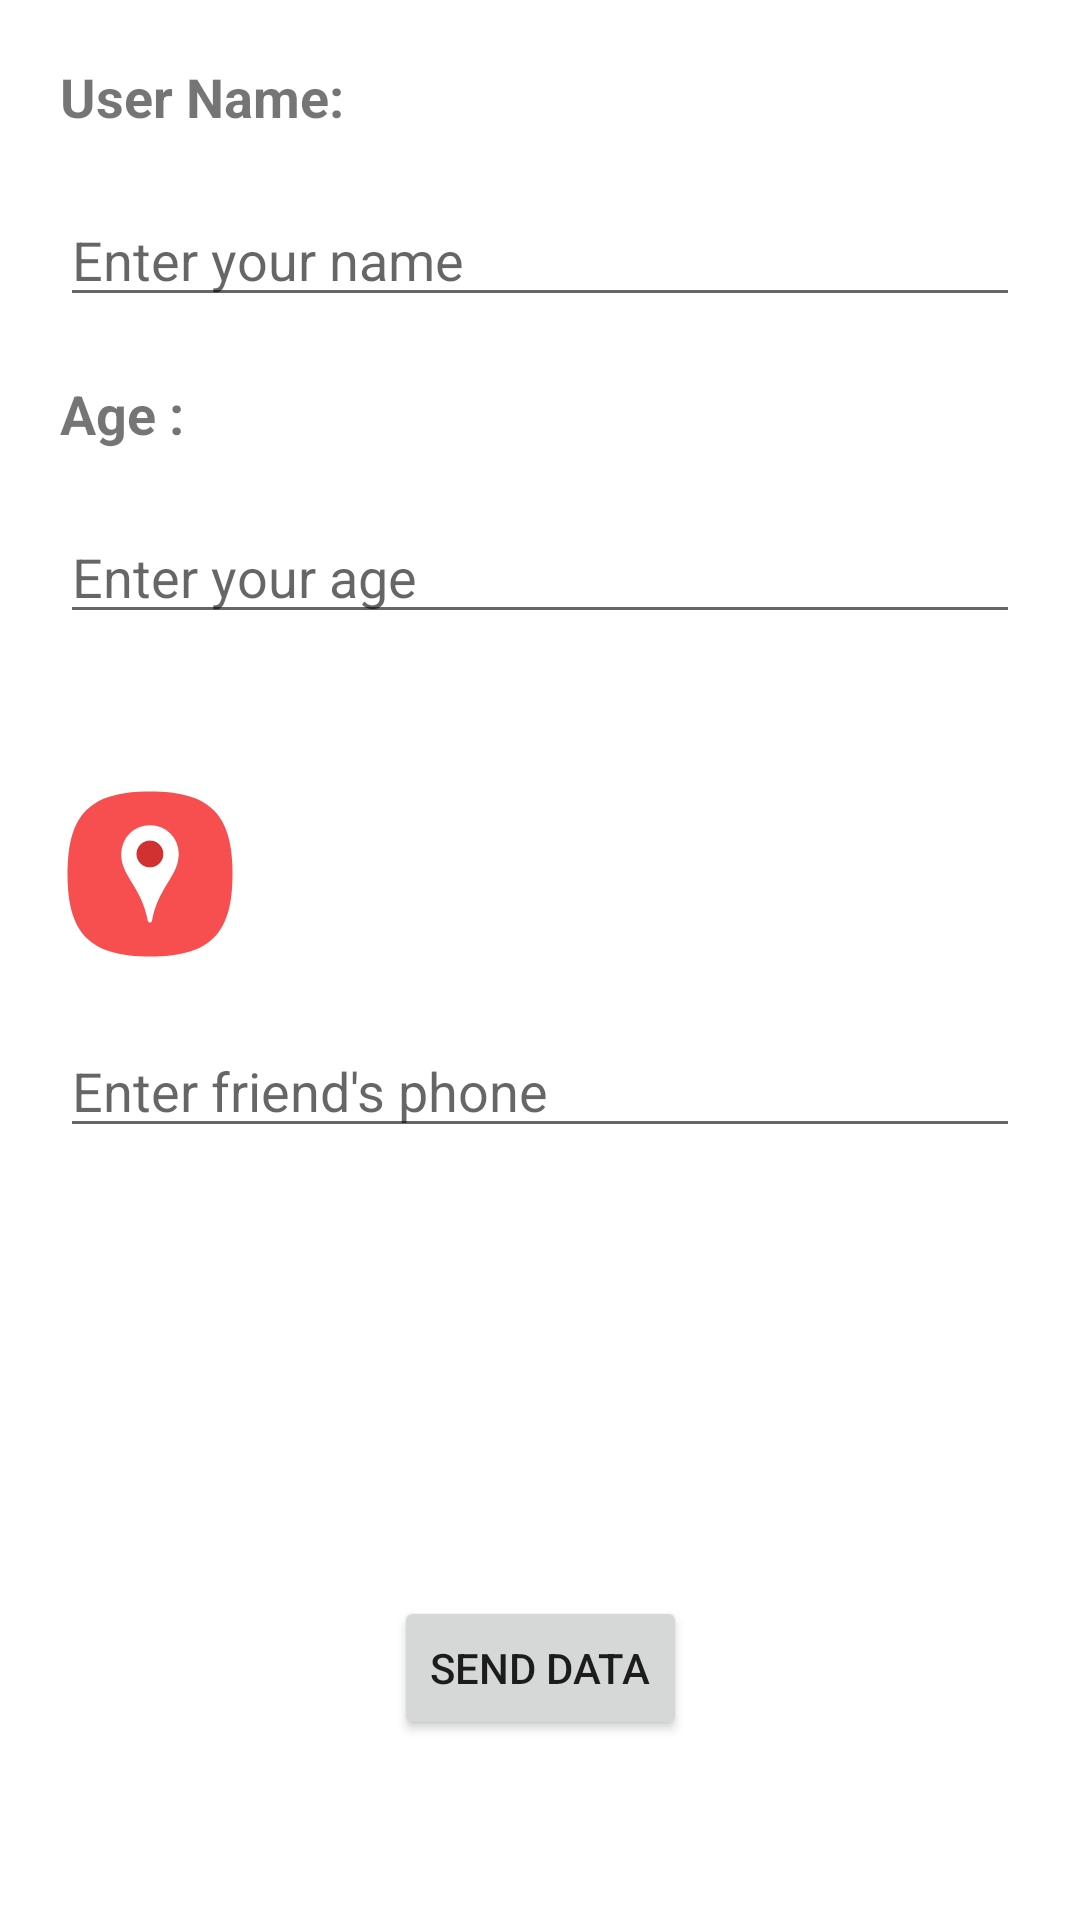

Write the Android layout XML for this screen, with the resource values it uses.
<!-- AndroidManifest.xml: application theme MaterialCoBridgeTheme -->
<!-- res/layout/activity_starting.xml -->
<?xml version="1.0" encoding="utf-8"?>
<androidx.constraintlayout.widget.ConstraintLayout xmlns:android="http://schemas.android.com/apk/res/android"
    xmlns:app="http://schemas.android.com/apk/res-auto"
    xmlns:tools="http://schemas.android.com/tools"
    android:id="@+id/main"
    android:layout_width="match_parent"
    android:layout_height="match_parent"
    android:padding="20dp"
    android:background="@color/white"
    tools:context=".excercise.seight.intents.StartingActivity">
    <TextView
        android:textStyle="bold"
        android:textSize="18sp"
        android:id="@+id/label_username"
        app:layout_constraintStart_toStartOf="parent"
        app:layout_constraintTop_toTopOf="parent"
        android:layout_width="match_parent"
        android:layout_height="wrap_content"
        android:text="User Name:"/>
    <EditText
        android:hint="@string/enter_your_name"
        android:id="@+id/nameEditText"
        android:layout_marginTop="20dp"
        app:layout_constraintTop_toBottomOf="@+id/label_username"
        app:layout_constraintStart_toStartOf="parent"
        app:layout_constraintEnd_toEndOf="parent"
        android:layout_width="match_parent"
        android:layout_height="wrap_content"/>
    <TextView
        android:textStyle="bold"
        android:textSize="18sp"
        android:id="@+id/label_age"
        android:layout_marginTop="20dp"
        app:layout_constraintStart_toStartOf="parent"
        app:layout_constraintTop_toBottomOf="@+id/nameEditText"
        android:layout_width="match_parent"
        android:layout_height="wrap_content"
        android:text="@string/age_label"/>
    <EditText
        android:hint="@string/enter_your_age"
        android:id="@+id/ageEditText"
        android:layout_marginTop="20dp"
        app:layout_constraintTop_toBottomOf="@+id/label_age"
        app:layout_constraintStart_toStartOf="parent"
        app:layout_constraintEnd_toEndOf="parent"
        android:layout_width="match_parent"
        android:layout_height="wrap_content"/>
    <Button
        android:id="@+id/btn_send_data"
        android:layout_marginBottom="40dp"
        app:layout_constraintEnd_toEndOf="@id/nameEditText"
        app:layout_constraintStart_toStartOf="@+id/nameEditText"
        app:layout_constraintBottom_toBottomOf="parent"
        android:text="@string/send_data"
        android:layout_width="wrap_content"
        android:layout_height="wrap_content"/>
    <androidx.constraintlayout.widget.ConstraintLayout
        android:id="@+id/mapLauncher"
        android:layout_width="60dp"
        android:layout_height="60dp"
        android:layout_marginTop="50dp"
        android:background="@drawable/ic_map_launcher_custom"
        app:layout_constraintTop_toBottomOf="@+id/ageEditText"
        app:layout_constraintStart_toStartOf="@+id/ageEditText"/>
    <EditText
        android:id="@+id/friendEditPhone"
        app:layout_constraintTop_toBottomOf="@+id/mapLauncher"
        app:layout_constraintStart_toStartOf="parent"
        app:layout_constraintEnd_toEndOf="parent"
        android:layout_marginTop="20dp"
        android:hint="Enter friend's phone"
        android:layout_width="match_parent"
        android:layout_height="wrap_content"/>

    <androidx.constraintlayout.widget.ConstraintLayout
        android:id="@+id/callIntentLauncher"
        app:layout_constraintTop_toBottomOf="@id/friendEditPhone"
        app:layout_constraintStart_toStartOf="parent"
        android:layout_marginTop="20dp"
        app:layout_constraintEnd_toEndOf="parent"
        android:layout_marginStart="25dp"
        android:layout_width="60dp"
        android:layout_height="60dp"
        android:background="@drawable/call_green_background">
        <ImageView
            android:src="@drawable/ic_call_phone"
            app:layout_constraintBottom_toBottomOf="parent"
            app:layout_constraintTop_toTopOf="parent"
            app:layout_constraintEnd_toEndOf="parent"
            app:layout_constraintStart_toStartOf="parent"
            android:layout_width="45dp"
            android:layout_height="45dp"/>
    </androidx.constraintlayout.widget.ConstraintLayout>
    <androidx.constraintlayout.widget.ConstraintLayout
        android:id="@+id/smsIntentLauncher"
        app:layout_constraintTop_toBottomOf="@id/callIntentLauncher"
        app:layout_constraintStart_toStartOf="parent"
        android:layout_marginTop="20dp"
        app:layout_constraintEnd_toEndOf="parent"
        android:layout_marginStart="25dp"
        android:layout_width="60dp"
        android:layout_height="60dp"
        android:background="@drawable/sms_white_shape">
        <ImageView
            android:src="@drawable/ic_sms_messaging"
            app:layout_constraintBottom_toBottomOf="parent"
            app:layout_constraintTop_toTopOf="parent"
            app:layout_constraintEnd_toEndOf="parent"
            app:layout_constraintStart_toStartOf="parent"
            android:layout_width="45dp"
            android:layout_height="45dp"/>
    </androidx.constraintlayout.widget.ConstraintLayout>

</androidx.constraintlayout.widget.ConstraintLayout>
<!-- resources referenced by this layout -->
<resources>
  <color name="white">#FFFFFFFF</color>
  <!-- drawable ic_call_phone (drawable) -->
  <vector xmlns:android="http://schemas.android.com/apk/res/android"
      android:width="96dp"
      android:height="96dp"
      android:viewportWidth="96"
      android:viewportHeight="96">
    <path
        android:fillColor="@color/white"
        android:pathData="M69,70.7c-1.2,1.1 -2.6,1.8 -4.2,2.1c0,0 0,0 0,0c0,0 0,0 0,0c-0.3,0.1 -0.7,0.1 -1,0.1c-0.1,0 -0.3,0 -0.6,0c0,0 0,0 0,0l-0.5,0c-9.4,0.3 -18.5,-3.1 -25.6,-9.8c-7.9,-7.4 -12.6,-18.1 -13,-29.3c0,-0.3 0,-0.6 0,-0.8c0,0 0,0 0,0c0,0 0,0 0,0c0,-0.1 0,-0.2 0,-0.3c0,-0.3 0,-0.6 0,-1c0,0 0,-0.1 0,-0.1c0.3,-4.8 3.9,-8.5 8.3,-8.6c0.6,0 1.2,0 1.7,0.1c0.8,0.2 1.6,0.5 2.4,0.9L39,38.6c-1.3,1.6 -3.1,2.7 -5,3c0,0 0,0 -0.1,0c0,0 0,0 -0.1,0c0,0 -0.1,0 -0.1,0.1c-0.1,0 -0.1,0.1 -0.2,0.1c-0.1,0 -0.1,0.1 -0.1,0.1c0,0 -0.1,0.1 -0.1,0.1c0,0.1 -0.1,0.1 -0.1,0.2c0,0.1 0,0.1 -0.1,0.2c0,0.1 0,0.1 0,0.2c0,0 0,0.1 0,0.1c0,0 0,0 0,0.1c0,0 0,0 0,0.1C36.4,53 44,60.7 53.6,63.5c0,0 0.1,0 0.1,0c0,0 0,0 0.1,0c0,0 0.1,0 0.1,0c0,0 0,0 0,0c0,0 0,0 0,0c0,0 0,0 0,0c0,0 0,0 0,0c0.1,0 0.2,0 0.3,-0.1c0,0 0.1,0 0.1,-0.1c0.1,0 0.1,-0.1 0.2,-0.1c0,0 0.1,-0.1 0.1,-0.1c0,-0.1 0.1,-0.1 0.1,-0.2c0,0 0,-0.1 0.1,-0.1c0,0 0,-0.1 0,-0.1c0,0 0,-0.1 0,-0.1c0,0 0,-0.1 0,-0.1c0.2,-2.1 1.1,-4.1 2.5,-5.7l13.5,1.9c0.4,0.7 0.7,1.5 0.9,2.3c0,0 0,0.1 0,0.1c0.1,0.4 0.2,0.9 0.2,1.3c0,0.2 0,0.4 0,0.6C72.1,66.2 70.9,68.9 69,70.7z"/>
  </vector>
  <!-- drawable ic_map_launcher_custom (drawable) -->
  <vector xmlns:android="http://schemas.android.com/apk/res/android"
      android:width="24dp"
      android:height="24dp"
      android:viewportWidth="24"
      android:viewportHeight="24">
    <path
        android:pathData="M1,12C1,4 4,1 12,1S23,4 23,12 20,23 12,23 1,20 1,12"
        android:fillColor="#f74f4f"/>
    <path
        android:pathData="M15.84,9.33a3.84,3.84 0,0 0,-7.68 0,1.34 1.34,0 0,0 0,0.2c0.12,2.84 2.69,4.18 3.56,8.73a0.28,0.28 0,0 0,0.54 0c0.87,-4.55 3.44,-5.89 3.56,-8.73A1.34,1.34 0,0 0,15.84 9.33Z"
        android:fillColor="#fff"/>
    <path
        android:pathData="M12,7.54a1.79,1.79 0,1 1,-1.8 1.79A1.8,1.8 0,0 1,12 7.54Z"
        android:fillColor="#d13131"/>
  </vector>
  <!-- drawable ic_sms_messaging (drawable) -->
  <vector xmlns:android="http://schemas.android.com/apk/res/android"
      android:width="512dp"
      android:height="512dp"
      android:viewportWidth="512"
      android:viewportHeight="512">
    <path
        android:pathData="M484.75,96.36H27.44h-3.97h-9.63h-6.63v318.58H505V96.36h-17.22H484.75zM464.84,116.27L272.53,308.58c-8.77,8.77 -24.07,8.77 -32.84,0L47.35,116.27H464.84zM27.13,124.2l129.29,129.27L27.13,382.76V124.2zM43.01,395.03l127.49,-127.47l55.11,55.1c8.14,8.15 18.98,12.64 30.5,12.64c11.52,0 22.36,-4.49 30.5,-12.64l55.11,-55.11l127.48,127.48H43.01zM485.09,382.77L355.8,253.47l129.29,-129.3V382.77z"
        android:fillColor="@color/white"/>
  </vector>
  <string name="age_label">Age :</string>
  <string name="enter_your_age">Enter your age</string>
  <string name="enter_your_name">Enter your name</string>
  <string name="send_data">Send Data</string>
  <style name="MaterialCoBridgeTheme" parent="Theme.MaterialComponents.Light.NoActionBar.Bridge">
          
          <item name="colorPrimary">@color/white</item>
          <item name="colorPrimaryDark">@color/white</item>
          <item name="colorAccent">@color/white</item>
          <item name="windowActionBar">false</item>
          <item name="windowNoTitle">true</item>
          <item name="android:statusBarColor" tools:targetApi="lollipop">
              ?android:attr/colorBackground
          </item>
      </style>
</resources>
